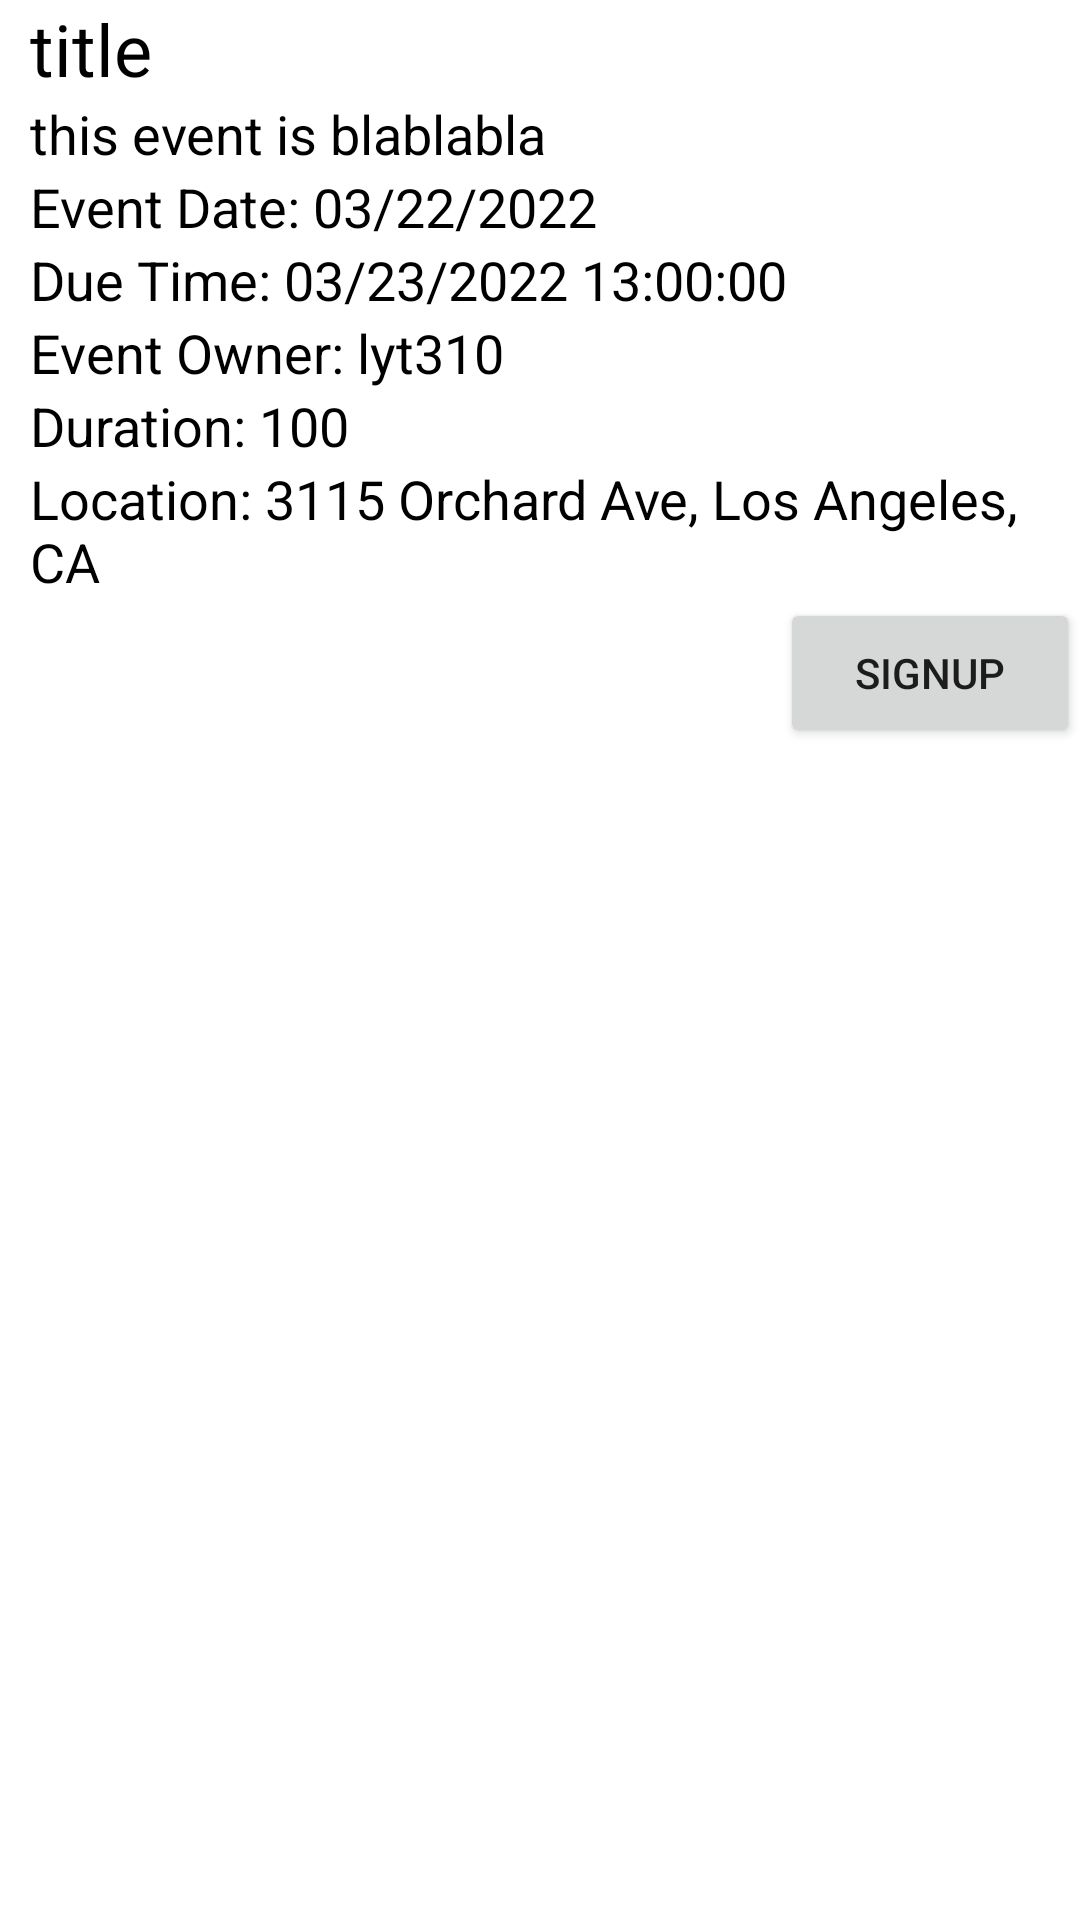

This screen was rendered from an Android layout file. Write that file and the resources it references.
<!-- AndroidManifest.xml: application theme Theme.EasyTeamUpFrontEnd -->
<!-- res/layout/event_clicked_modal.xml -->
<?xml version="1.0" encoding="utf-8"?>
<LinearLayout xmlns:android="http://schemas.android.com/apk/res/android"
    xmlns:tools="http://schemas.android.com/tools"
    android:layout_width="match_parent"
    android:layout_height="wrap_content"
    xmlns:app="http://schemas.android.com/apk/res-auto"
    android:orientation="vertical"
    android:layout_margin="16dp">
    <TextView
        android:id="@+id/event_item_name"
        android:layout_width="wrap_content"
        android:layout_height="wrap_content"
        android:paddingStart="10dp"
        android:paddingEnd="10dp"
        android:text="title"
        android:textColor="#000"
        android:textSize="24sp"
        app:layout_constraintStart_toEndOf="parent" />
    <TextView
        android:id="@+id/event_item_description"
        android:layout_width="wrap_content"
        android:layout_height="wrap_content"
        android:paddingStart="10dp"
        android:paddingEnd="10dp"
        android:text="this event is blablabla"
        android:textColor="#000"
        android:textSize="18sp"
        app:layout_constraintStart_toEndOf="parent" />
    <TextView
        android:id="@+id/event_item_event_date"
        android:layout_width="wrap_content"
        android:layout_height="wrap_content"
        android:paddingStart="10dp"
        android:paddingEnd="10dp"
        android:text="Event Date: 03/22/2022"
        android:textColor="#000"
        android:textSize="18sp"
        app:layout_constraintStart_toEndOf="parent" />
    <TextView
        android:id="@+id/event_item_due_date"
        android:layout_width="wrap_content"
        android:layout_height="wrap_content"
        android:paddingStart="10dp"
        android:paddingEnd="10dp"
        android:text="Due Time: 03/23/2022 13:00:00"
        android:textColor="#000"
        android:textSize="18sp"
        app:layout_constraintStart_toEndOf="parent" />

    <TextView
        android:id="@+id/event_item_owner"
        android:layout_width="wrap_content"
        android:layout_height="wrap_content"
        android:paddingStart="10dp"
        android:paddingEnd="10dp"
        android:text="Event Owner: lyt310"
        android:textColor="#000"
        android:textSize="18sp"
        app:layout_constraintStart_toEndOf="parent" />
    <TextView
        android:id="@+id/event_item_duration"
        android:layout_width="wrap_content"
        android:layout_height="wrap_content"
        android:paddingStart="10dp"
        android:paddingEnd="10dp"
        android:text="Duration: 100"
        android:textColor="#000"
        android:textSize="18sp"
        app:layout_constraintStart_toEndOf="parent" />
    <TextView
        android:id="@+id/event_item_location"
        android:layout_width="wrap_content"
        android:layout_height="wrap_content"
        android:paddingStart="10dp"
        android:paddingEnd="10dp"
        android:text="Location: 3115 Orchard Ave, Los Angeles, CA"
        android:textColor="#000"
        android:textSize="18sp"
        app:layout_constraintStart_toEndOf="parent" />
    <Button
        android:id="@+id/signup_event_button"
        android:layout_width="100dp"
        android:layout_height="50dp"
        android:text="Signup"
        android:layout_gravity="end"/>
</LinearLayout>
<!-- resources referenced by this layout -->
<resources>
  <style name="Theme.EasyTeamUpFrontEnd" parent="Theme.MaterialComponents.DayNight.DarkActionBar">
          
          <item name="colorPrimary">@color/purple_500</item>
          <item name="colorPrimaryVariant">@color/purple_700</item>
          <item name="colorOnPrimary">@color/white</item>
          
          <item name="colorSecondary">@color/teal_200</item>
          <item name="colorSecondaryVariant">@color/teal_700</item>
          <item name="colorOnSecondary">@color/black</item>
          
          <item name="android:statusBarColor" tools:targetApi="l">?attr/colorPrimaryVariant</item>
          
      </style>
  <!-- not gathered from this repository: default colours our renderer supplied (Android Studio template values) -->
  <color name="purple_500">#FF6200EE</color>
  <color name="purple_700">#FF3700B3</color>
  <color name="teal_200">#FF03DAC5</color>
  <color name="teal_700">#FF018786</color>
  <color name="black">#FF000000</color>
  <color name="white">#FFFFFFFF</color>
</resources>
